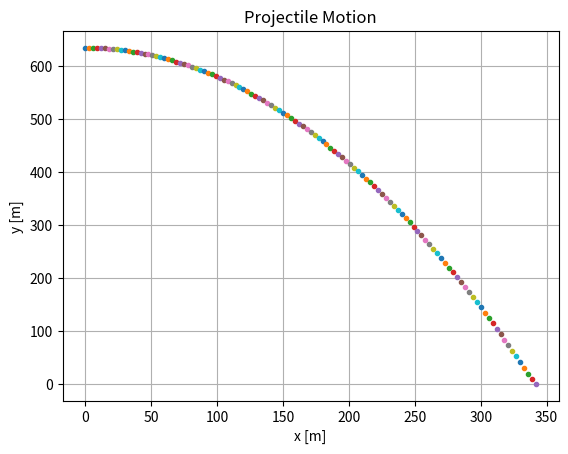

The matplotlib source for this figure:
import matplotlib.pyplot as plt
import numpy as np


x = 0
y = 0

h0 = 634

v0 = 30

g = 9.8
t = 0

i = 0
Checker  = True

while Checker == True:
  x = v0*t
  y = h0 - (1/2)*g*(t**2)
  if y < 0:
    y = 0
    Checker = False
    
  plt.plot(x,y,marker='.') 
  plt.xlabel('x [m]')
  plt.ylabel('y [m]') 
  plt.title('Projectile Motion')
  plt.grid()
  t += 0.1

plt.show()